The GitHub repository hk-railway/picturebook contains a labelled image folder "picture" with 18 categories: JR bus, JR ETC, JR EXP DC, JR EXP EC, JR ferry, JR local&etc PC, JR local diesel car, JR LOCAL EC1, JR LOCAL EC2, JR local hybrid car, JR LOCO, JR maglev, JR shinkansen, JR super express diesel car, JR super express electric car, JR superexp ec(jnr1), JR superexp ec(jnr2), JR super express passenger car. Examples follow, each with its label.

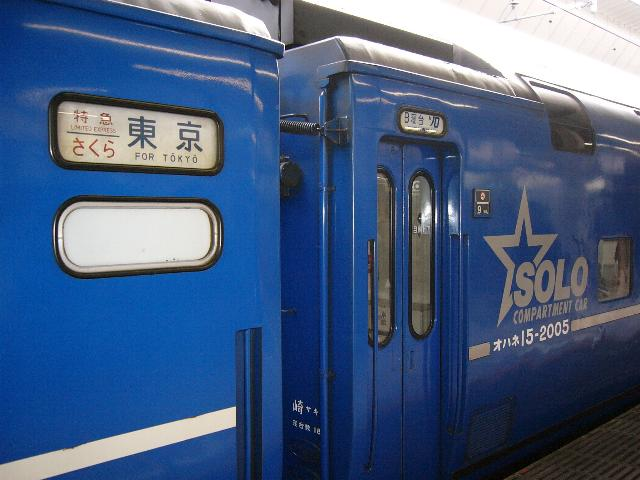
Label: JR super express passenger car

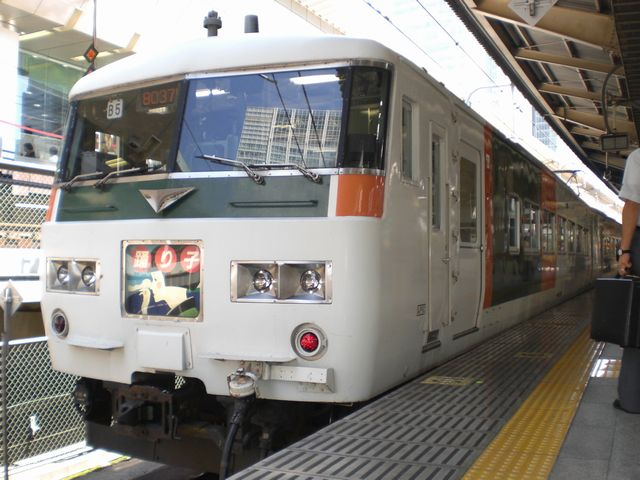
Label: JR superexp ec(jnr1)

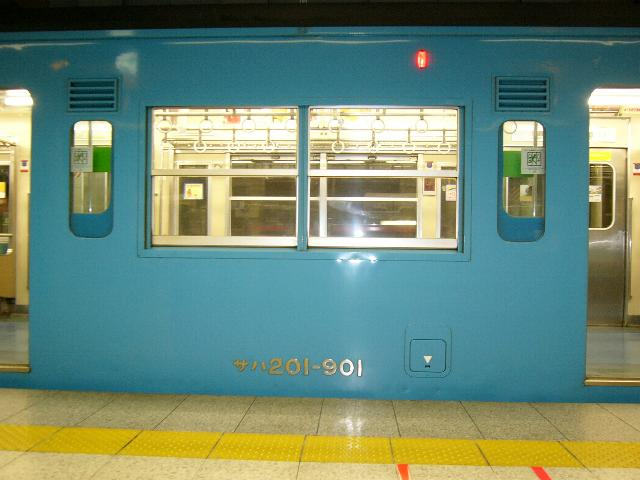
Label: JR LOCAL EC2

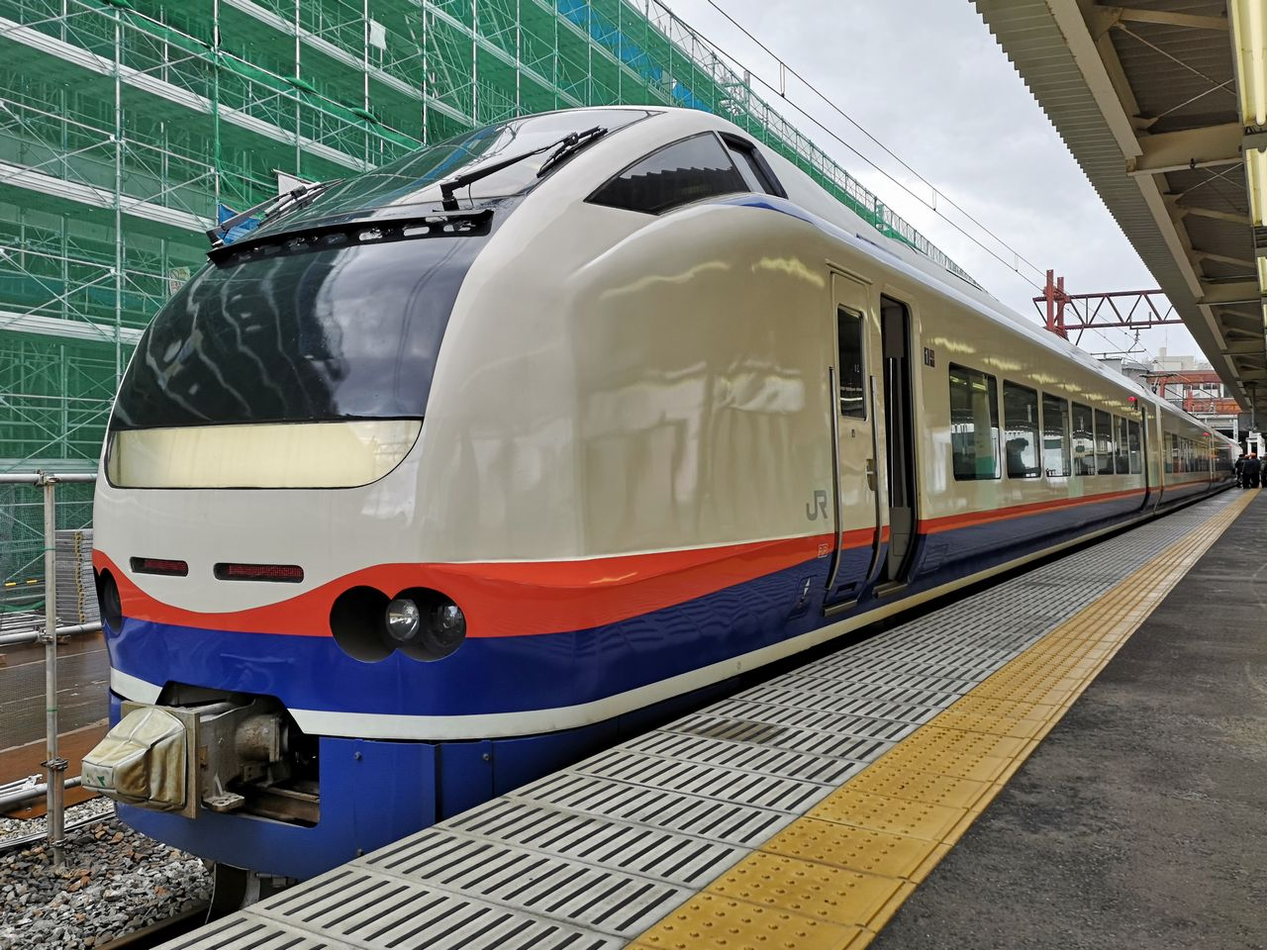
Label: JR super express electric car

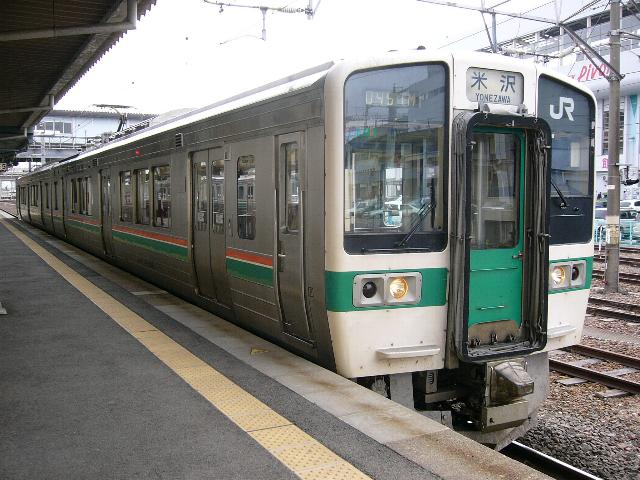
Label: JR LOCAL EC1

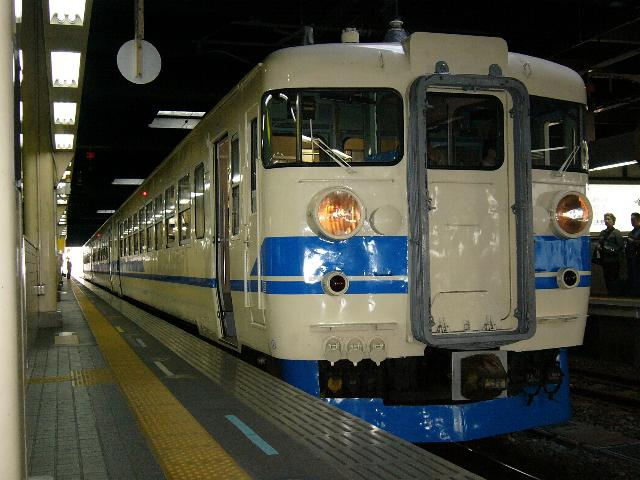
Label: JR EXP EC
